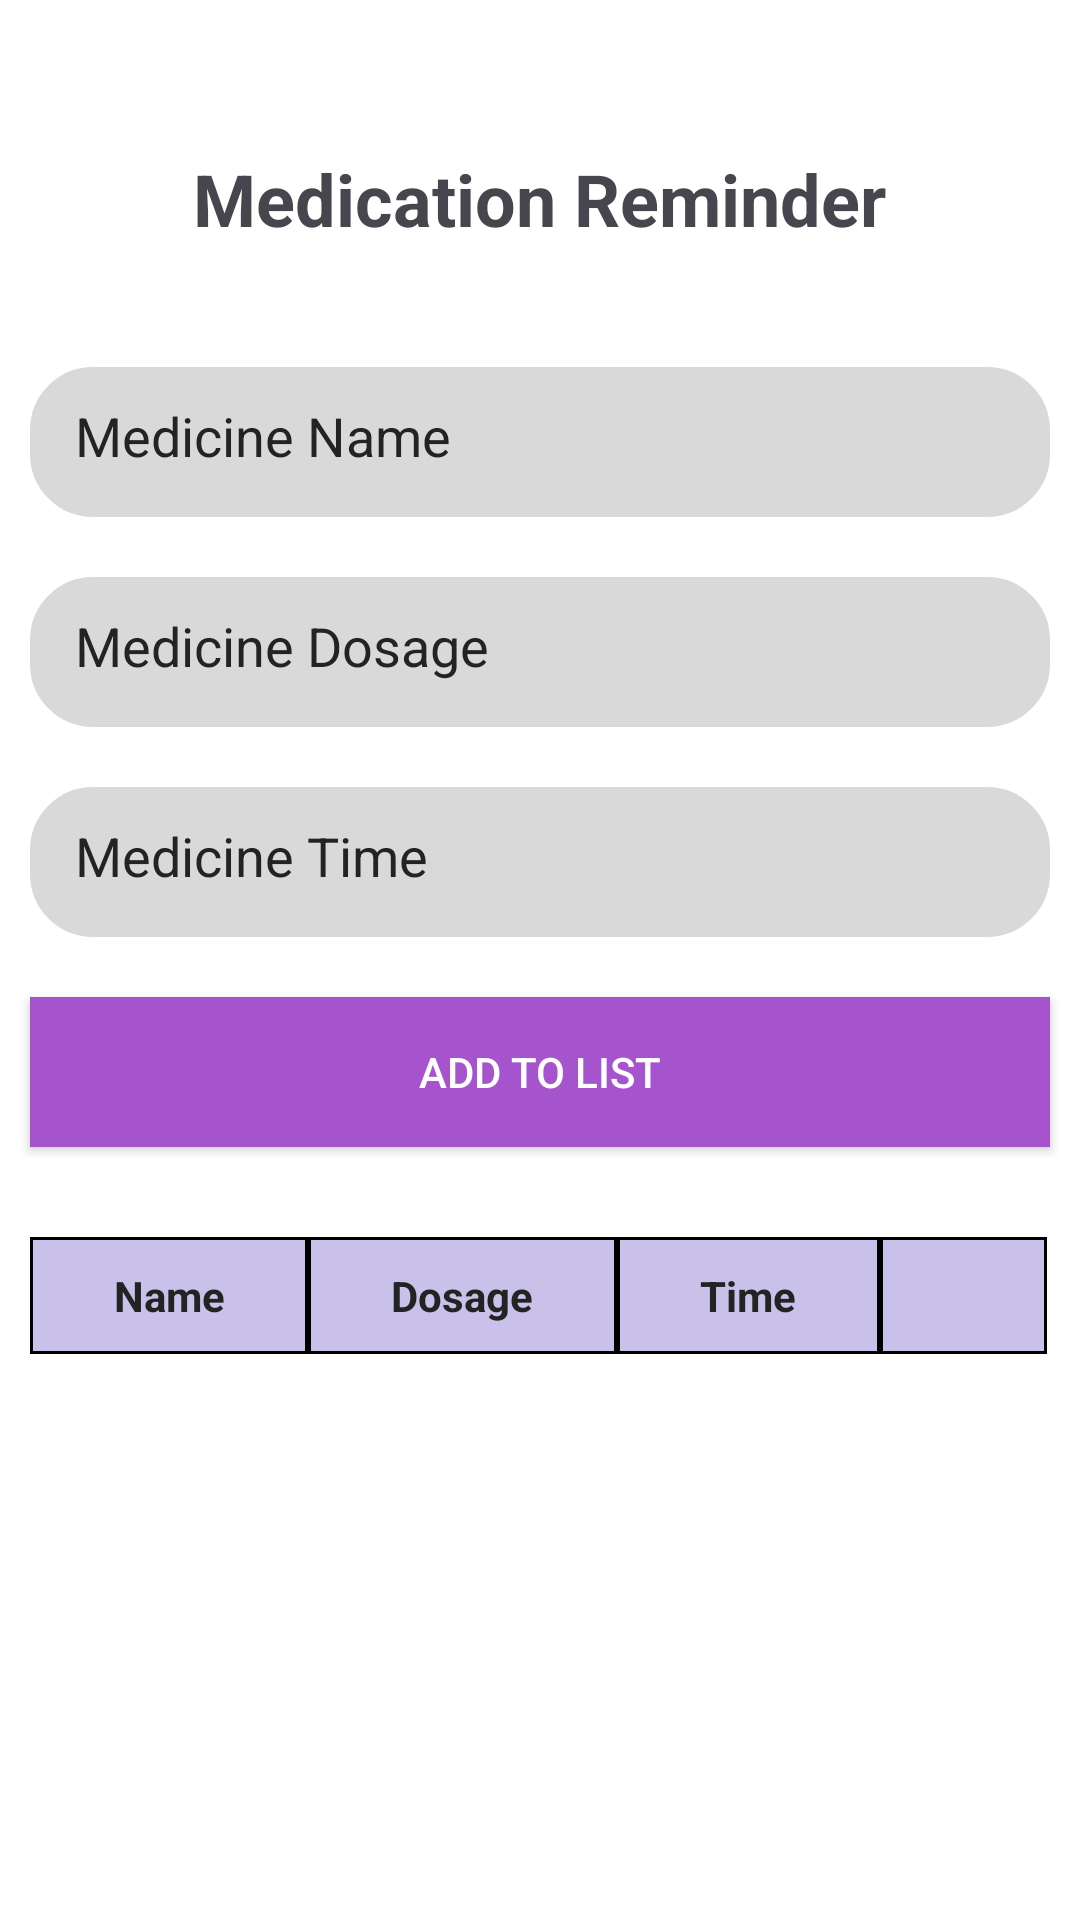

Here is an Android app screen rendered from its layout file. Give the layout XML and the strings, colors and styles it references.
<!-- AndroidManifest.xml: application theme Theme.HealthCare -->
<!-- res/layout/fragment_reminder.xml -->
<?xml version="1.0" encoding="utf-8"?>
<FrameLayout xmlns:android="http://schemas.android.com/apk/res/android"
    xmlns:tools="http://schemas.android.com/tools"
    android:layout_width="match_parent"
    android:layout_height="match_parent"
    xmlns:app="http://schemas.android.com/apk/res-auto"
    tools:context=".ReminderFragment">

    <LinearLayout
        android:layout_width="match_parent"
        android:layout_height="match_parent"
        android:orientation="vertical">

        
        <TextView
            android:layout_width="wrap_content"
            android:layout_height="wrap_content"
            android:layout_marginTop="50dp"
            android:layout_marginBottom="40dp"
            android:textStyle="bold"
            android:layout_gravity="center"
            android:text="Medication Reminder"
            android:textSize="24dp" />

        
        <EditText
            android:id="@+id/editTextMedicineName"
            android:layout_width="340dp"
            android:layout_height="50dp"
            android:layout_marginBottom="20dp"
            android:background="@drawable/round_corner_view"
            android:textColor="@color/dark_grey"
            android:textColorHint="@color/dark_grey"
            android:padding="15dp"
            android:layout_gravity="center"
            android:ems="10"
            android:inputType="text"
            android:hint="Medicine Name" />

        <EditText
            android:id="@+id/editTextDosage"
            android:layout_width="340dp"
            android:layout_height="50dp"
            android:layout_marginBottom="20dp"
            android:background="@drawable/round_corner_view"
            android:textColor="@color/dark_grey"
            android:textColorHint="@color/dark_grey"
            android:layout_gravity="center"
            android:padding="15dp"
            android:ems="10"
            android:inputType="text"
            android:hint="Medicine Dosage" />

        <EditText
            android:id="@+id/editTextTime"
            android:layout_width="340dp"
            android:layout_height="50dp"
            android:layout_marginBottom="20dp"
            android:background="@drawable/round_corner_view"
            android:textColor="@color/dark_grey"
            android:textColorHint="@color/dark_grey"
            android:layout_gravity="center"
            android:padding="15dp"
            android:ems="10"
            android:inputType="text"
            android:hint="Medicine Time" />

        
        <androidx.appcompat.widget.AppCompatButton
            android:id="@+id/btnAddMedicine"
            android:layout_width="340dp"
            android:layout_height="50dp"
            android:layout_gravity="center"
            style="@style/BUTTON"
            android:layout_marginBottom="20dp"
            android:onClick="addToList"
            android:text="Add To List" />

        
        <ScrollView
            android:layout_width="match_parent"
            android:layout_height="match_parent">

            <TableLayout
                android:id="@+id/medicine_table"
                android:layout_width="match_parent"
                android:layout_height="wrap_content"
                android:padding="10dp"
                android:stretchColumns="*">

                <TableRow
                    android:layout_width="match_parent"
                    android:layout_height="match_parent">

                    <TextView
                        android:id="@+id/textViewMedicineName"
                        android:layout_width="match_parent"
                        android:layout_height="match_parent"
                        android:textAlignment="center"
                        android:textStyle="bold"
                        android:background="@drawable/table_view"
                        android:textColor="@color/dark_grey"
                        android:text="Name" />

                    <TextView
                        android:id="@+id/textViewDosage"
                        android:layout_width="match_parent"
                        android:layout_height="match_parent"
                        android:textAlignment="center"
                        android:textStyle="bold"
                        android:background="@drawable/table_view"
                        android:textColor="@color/dark_grey"
                        android:text="Dosage" />

                    <TextView
                        android:id="@+id/textViewTime"
                        android:layout_width="match_parent"
                        android:layout_height="match_parent"
                        android:textAlignment="center"
                        android:textStyle="bold"
                        android:background="@drawable/table_view"
                        android:textColor="@color/dark_grey"
                        android:text="Time" />

                    <ImageButton
                        android:id="@+id/imageButtonDelete"
                        android:layout_width="match_parent"
                        android:layout_height="match_parent"
                        android:background="@drawable/table_view" />

                </TableRow>

            </TableLayout>

        </ScrollView>

    </LinearLayout>

</FrameLayout>
<!-- resources referenced by this layout -->
<resources>
  <color name="dark_grey">#232323</color>
  <!-- drawable round_corner_view (drawable) -->
  <?xml version="1.0" encoding="utf-8"?>
  <shape
      xmlns:android="http://schemas.android.com/apk/res/android"
      android:shape="rectangle">
  
      <corners android:radius="20dp"/>
  
      <stroke android:width="2dp" android:color="#D9D9D9"/>
  
      <solid android:color="#D9D9D9"/>
  </shape>
  <!-- drawable table_view (drawable) -->
  <?xml version="1.0" encoding="utf-8"?>
  <shape
      xmlns:android="http://schemas.android.com/apk/res/android"
      android:shape="rectangle">
  
      <stroke android:width="1dp"/>
  
      <solid android:color="@color/material_dynamic_tertiary80" />
      <padding
          android:bottom="10dp"
          android:left="10dp"
          android:right="10dp"
          android:top="10dp"/>
  </shape>
  <style name="BUTTON">
          <item name="android:textColor">@color/white</item>
          <item name="android:background">#A554CD</item>
      </style>
  <style name="Theme.HealthCare" parent="Base.Theme.HealthCare" />
  <color name="white">#FFFFFFFF</color>
  <style name="Base.Theme.HealthCare" parent="Theme.Material3.DayNight.NoActionBar">
          
          
          
          <item name="android:windowBackground">@color/white</item>
      </style>
</resources>
